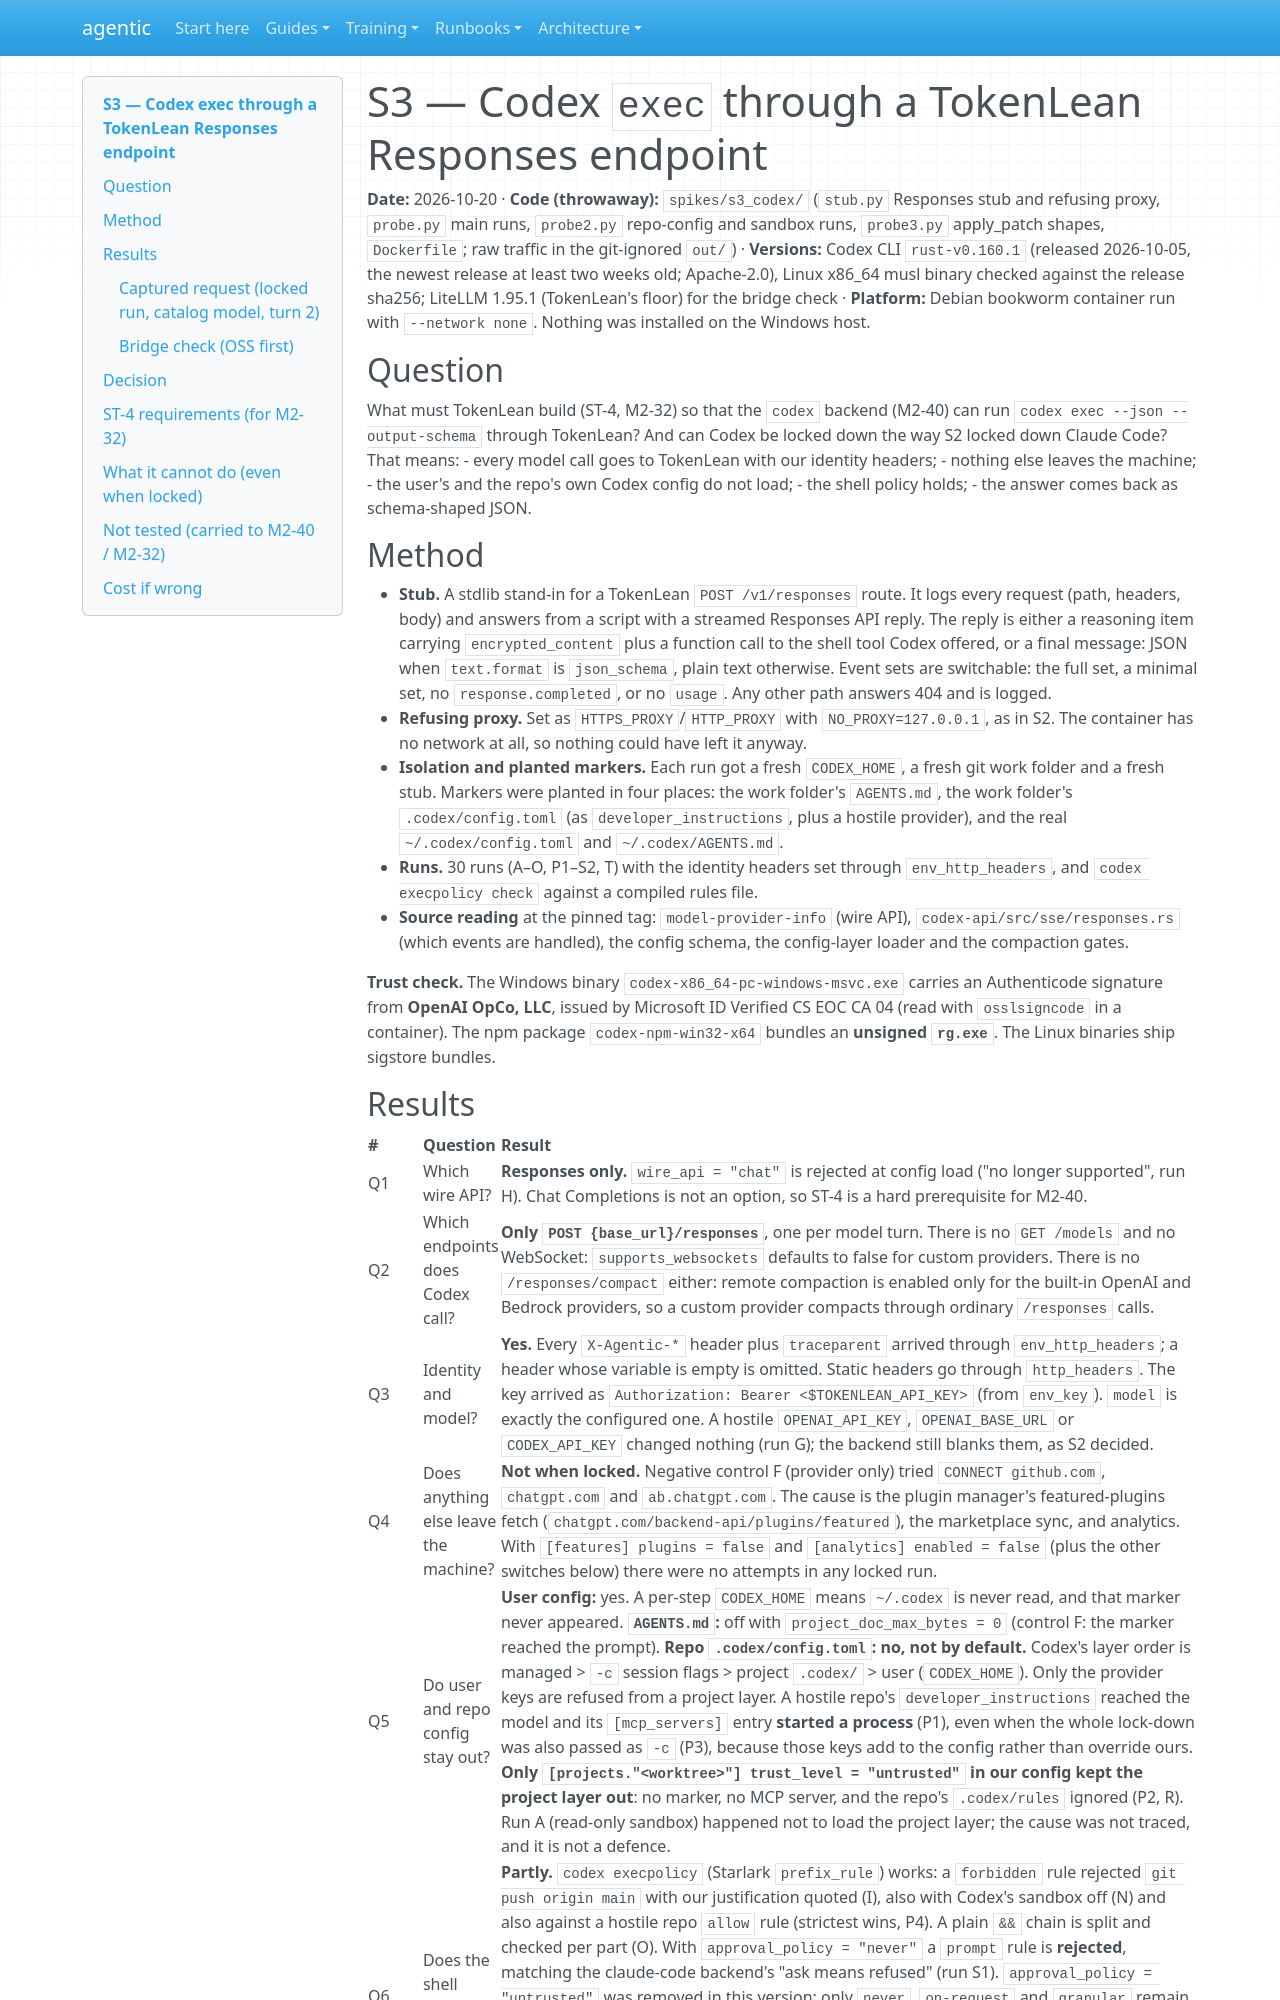

repository: cbeyondcloud/agentic-sdlc · page: spikes/S3-codex-through-tokenlean.html · generator: mkdocs

# S3 — Codex `exec` through a TokenLean Responses endpoint

**Date:** 2026-10-20 · **Code (throwaway):** `spikes/s3_codex/` (`stub.py` Responses stub and refusing proxy, `probe.py` main runs, `probe2.py` repo-config and sandbox runs, `probe3.py` apply_patch shapes, `Dockerfile`; raw traffic in the git-ignored `out/`) · **Versions:** Codex CLI `rust-v0.160.1` (released 2026-10-05, the newest release at least two weeks old; Apache-2.0), Linux x86_64 musl binary checked against the release sha256; LiteLLM 1.95.1 (TokenLean's floor) for the bridge check · **Platform:** Debian bookworm container run with `--network none`. Nothing was installed on the Windows host.

## Question

What must TokenLean build (ST-4, M2-32) so that the `codex` backend (M2-40) can run `codex exec --json --output-schema` through TokenLean? And can Codex be locked down the way S2 locked down Claude Code? That means:
- every model call goes to TokenLean with our identity headers;
- nothing else leaves the machine;
- the user's and the repo's own Codex config do not load;
- the shell policy holds;
- the answer comes back as schema-shaped JSON.

## Method

- **Stub.** A stdlib stand-in for a TokenLean `POST /v1/responses` route. It logs every request (path, headers, body) and answers from a script with a streamed Responses API reply. The reply is either a reasoning item carrying `encrypted_content` plus a function call to the shell tool Codex offered, or a final message: JSON when `text.format` is `json_schema`, plain text otherwise. Event sets are switchable: the full set, a minimal set, no `response.completed`, or no `usage`. Any other path answers 404 and is logged.
- **Refusing proxy.** Set as `HTTPS_PROXY`/`HTTP_PROXY` with `NO_PROXY=127.0.0.1`, as in S2. The container has no network at all, so nothing could have left it anyway.
- **Isolation and planted markers.** Each run got a fresh `CODEX_HOME`, a fresh git work folder and a fresh stub. Markers were planted in four places: the work folder's `AGENTS.md`, the work folder's `.codex/config.toml` (as `developer_instructions`, plus a hostile provider), and the real `~/.codex/config.toml` and `~/.codex/AGENTS.md`.
- **Runs.** 30 runs (A–O, P1–S2, T) with the identity headers set through `env_http_headers`, and `codex execpolicy check` against a compiled rules file.
- **Source reading** at the pinned tag: `model-provider-info` (wire API), `codex-api/src/sse/responses.rs` (which events are handled), the config schema, the config-layer loader and the compaction gates.

**Trust check.** The Windows binary `codex-x86_64-pc-windows-msvc.exe` carries an Authenticode signature from **OpenAI OpCo, LLC**, issued by Microsoft ID Verified CS EOC CA 04 (read with `osslsigncode` in a container). The npm package `codex-npm-win32-x64` bundles an **unsigned `rg.exe`**. The Linux binaries ship sigstore bundles.
